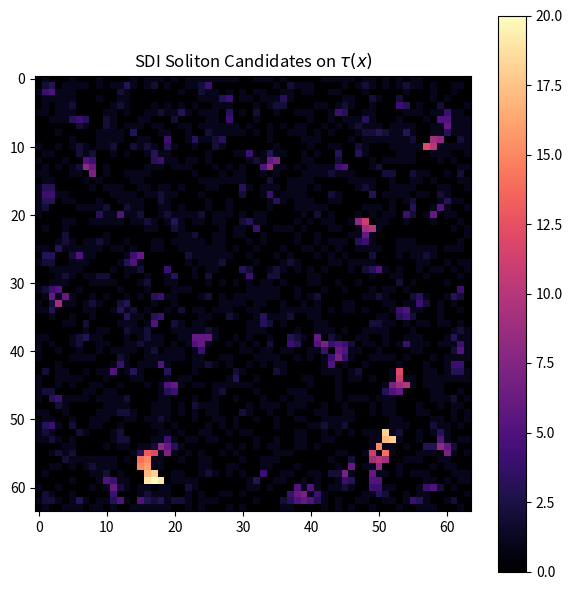
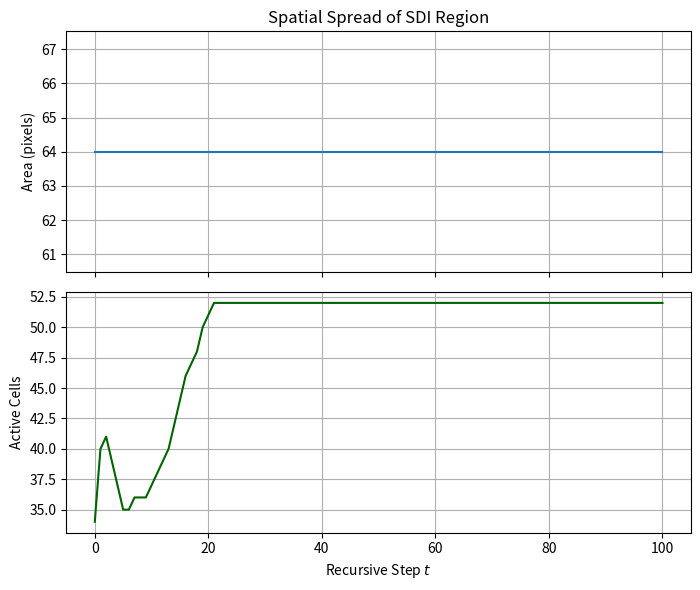

These figures' Python source, in order:

import numpy as np
import matplotlib.pyplot as plt
from scipy.ndimage import label, find_objects

# Parameters
N = 64
T = 100
threshold = 0.15

np.random.seed(42)
delta_t = np.random.randint(0, 2, (N, N))
history = [delta_t.copy()]
tau_map = np.zeros((N, N))
stability_counter = np.zeros((N, N))

def differentiate(d1, d2):
    return (d1 != d2).astype(int)

for t in range(1, T+1):
    delta_new = np.zeros_like(delta_t)
    for i in range(1, N-1):
        for j in range(1, N-1):
            neighborhood = delta_t[i-1:i+2, j-1:j+2]
            delta_new[i, j] = 1 if np.sum(neighborhood) > 4 else 0

    D1 = differentiate(delta_t, delta_new)
    stable = D1 < threshold
    stability_counter[stable] += 1
    tau_map[~stable] = np.where(tau_map[~stable] == 0, t, tau_map[~stable])
    delta_t = delta_new.copy()
    history.append(delta_t)

# --- 1. Plot SDI Soliton Candidates ---
def plot_sdi_candidates(tau_map, T):
    threshold = 0.9 * T
    sdi_mask = tau_map > threshold
    labeled, num_features = label(sdi_mask)
    regions = find_objects(labeled)

    fig, ax = plt.subplots(figsize=(6, 6))
    im = ax.imshow(tau_map, cmap='magma', interpolation='nearest')
    ax.set_title("SDI Soliton Candidates on $\\tau(x)$")
    plt.colorbar(im, ax=ax)

    for region in regions:
        if region is not None:
            x_slice, y_slice = region
            x0, x1 = x_slice.start, x_slice.stop
            y0, y1 = y_slice.start, y_slice.stop
            ax.add_patch(plt.Rectangle((y0, x0), y1 - y0, x1 - x0, fill=False, edgecolor='cyan', linewidth=1.5))

    plt.tight_layout()
    plt.show()

# --- 2. Plot SDI Region Stability ---
def plot_sdi_stability(history, x0, x1, y0, y1, T):
    bounding_box_areas = []
    total_intensities = []

    for t in range(T + 1):
        delta = history[t]
        region = delta[x0:x1, y0:y1]

        if np.any(region):
            coords = np.argwhere(region)
            x_min, y_min = coords.min(axis=0)
            x_max, y_max = coords.max(axis=0)
            area = (x_max - x_min + 1) * (y_max - y_min + 1)
        else:
            area = 0

        bounding_box_areas.append(area)
        total_intensities.append(np.sum(region))

    fig, ax = plt.subplots(2, 1, figsize=(7, 6), sharex=True)

    ax[0].plot(range(T + 1), bounding_box_areas, label="Bounding Box Area")
    ax[0].set_ylabel("Area (pixels)")
    ax[0].set_title("Spatial Spread of SDI Region")

    ax[1].plot(range(T + 1), total_intensities, label="Total Intensity", color='darkgreen')
    ax[1].set_ylabel("Active Cells")
    ax[1].set_xlabel("Recursive Step $t$")

    for a in ax:
        a.grid(True)

    plt.tight_layout()
    plt.show()

# --- Run visualizations ---
plot_sdi_candidates(tau_map, T)

# Fallback to max τ region if no features detected
max_tau_index = np.unravel_index(np.argmax(tau_map), tau_map.shape)
i0, j0 = max_tau_index
r = 4
x0, x1 = max(0, i0 - r), min(N, i0 + r)
y0, y1 = max(0, j0 - r), min(N, j0 + r)
plot_sdi_stability(history, x0, x1, y0, y1, T)
